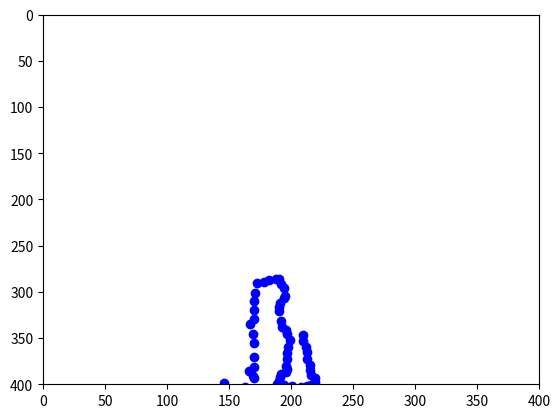

The matplotlib source for this figure:
import matplotlib.pyplot as plt
first = '''146,399,163,403,170,393,169,391,166,386,170,381,170,371,170,355,169,346,167,335,170,329,170,320,170,
310,171,301,173,290,178,289,182,287,188,286,190,286,192,291,194,296,195,305,194,307,191,312,190,316,
190,321,192,331,193,338,196,341,197,346,199,352,198,360,197,366,197,373,196,380,197,383,196,387,192,
389,191,392,190,396,189,400,194,401,201,402,208,403,213,402,216,401,219,397,219,393,216,390,215,385,
215,379,213,373,213,365,212,360,210,353,210,347,212,338,213,329,214,319,215,311,215,306,216,296,218,
290,221,283,225,282,233,284,238,287,243,290,250,291,255,294,261,293,265,291,271,291,273,289,278,287,
279,285,281,280,284,278,284,276,287,277,289,283,291,286,294,291,296,295,299,300,301,304,304,320,305,
327,306,332,307,341,306,349,303,354,301,364,301,371,297,375,292,384,291,386,302,393,324,391,333,387,
328,375,329,367,329,353,330,341,331,328,336,319,338,310,341,304,341,285,341,278,343,269,344,262,346,
259,346,251,349,259,349,264,349,273,349,280,349,288,349,295,349,298,354,293,356,286,354,279,352,268,
352,257,351,249,350,234,351,211,352,197,354,185,353,171,351,154,348,147,342,137,339,132,330,122,327,
120,314,116,304,117,293,118,284,118,281,122,275,128,265,129,257,131,244,133,239,134,228,136,221,137,
214,138,209,135,201,132,192,130,184,131,175,129,170,131,159,134,157,134,160,130,170,125,176,114,176,
102,173,103,172,108,171,111,163,115,156,116,149,117,142,116,136,115,129,115,124,115,120,115,115,117,
113,120,109,122,102,122,100,121,95,121,89,115,87,110,82,109,84,118,89,123,93,129,100,130,108,132,110,
133,110,136,107,138,105,140,95,138,86,141,79,149,77,155,81,162,90,165,97,167,99,171,109,171,107,161,
111,156,113,170,115,185,118,208,117,223,121,239,128,251,133,259,136,266,139,276,143,290,148,310,151,
332,155,348,156,353,153,366,149,379,147,394,146,399'''
firstnum = first.split(',')
firstnum2 = []
for i in range(0,len(firstnum),2):
    firstnum2.append((int(firstnum[i]),int(firstnum[i+1])))
second = '''156,141,165,135,169,131,176,130,187,134,191,140,191,146,186,150,179,155,175,157,168,157,163,157,159,
157,158,164,159,175,159,181,157,191,154,197,153,205,153,210,152,212,147,215,146,218,143,220,132,220,
125,217,119,209,116,196,115,185,114,172,114,167,112,161,109,165,107,170,99,171,97,167,89,164,81,162,
77,155,81,148,87,140,96,138,105,141,110,136,111,126,113,129,118,117,128,114,137,115,146,114,155,115,
158,121,157,128,156,134,157,136,156,136'''
secondnum = second.split(',')
secondnum2 = []
for i in range(0,len(secondnum),2):
    secondnum2.append((int(firstnum[i]),int(firstnum[i+1])))
plt.plot([i[0] for i in secondnum2], [i[1] for i in secondnum2], 'bo')
plt.axis([0, 400, 400, 0])
#plt.plot([i[0] for i in firstnum2], [i[1] for i in firstnum2], 'ro')
#plt.axis([0, 400, 400, 0])
plt.show()